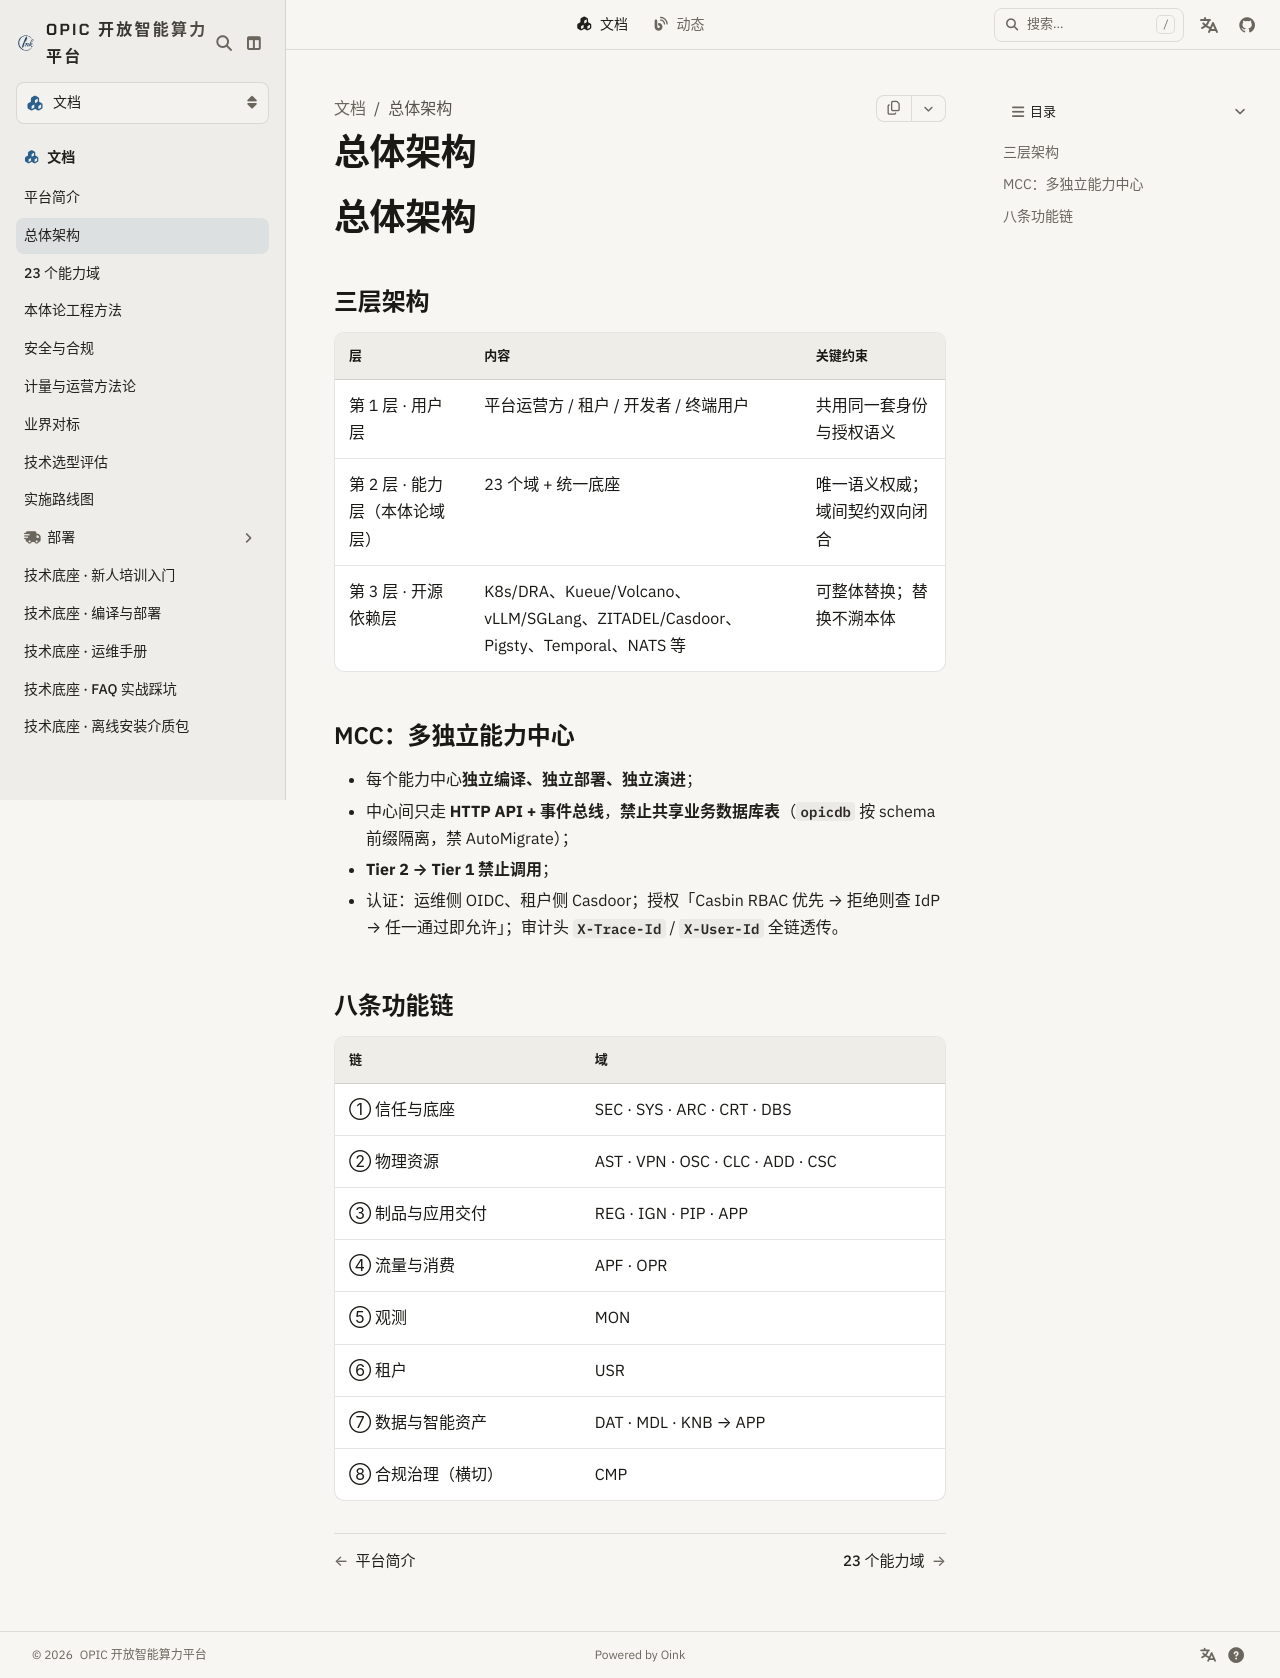

repository: Project-Opic/opic-website · page: docs/architecture/index.html · generator: docusaurus

---
sidebar_position: 2
title: 总体架构
---

# 总体架构

## 三层架构

| 层 | 内容 | 关键约束 |
|---|---|---|
| 第 1 层 · 用户层 | 平台运营方 / 租户 / 开发者 / 终端用户 | 共用同一套身份与授权语义 |
| 第 2 层 · 能力层（本体论域层） | 23 个域 + 统一底座 | 唯一语义权威；域间契约双向闭合 |
| 第 3 层 · 开源依赖层 | K8s/DRA、Kueue/Volcano、vLLM/SGLang、ZITADEL/Casdoor、Pigsty、Temporal、NATS 等 | 可整体替换；替换不溯本体 |

## MCC：多独立能力中心

- 每个能力中心**独立编译、独立部署、独立演进**；
- 中心间只走 **HTTP API + 事件总线**，**禁止共享业务数据库表**（`opicdb` 按 schema 前缀隔离，禁 AutoMigrate）；
- **Tier 2 → Tier 1 禁止调用**；
- 认证：运维侧 OIDC、租户侧 Casdoor；授权「Casbin RBAC 优先 → 拒绝则查 IdP → 任一通过即允许」；审计头 `X-Trace-Id` / `X-User-Id` 全链透传。

## 八条功能链

| 链 | 域 |
|---|---|
| ① 信任与底座 | SEC · SYS · ARC · CRT · DBS |
| ② 物理资源 | AST · VPN · OSC · CLC · ADD · CSC |
| ③ 制品与应用交付 | REG · IGN · PIP · APP |
| ④ 流量与消费 | APF · OPR |
| ⑤ 观测 | MON |
| ⑥ 租户 | USR |
| ⑦ 数据与智能资产 | DAT · MDL · KNB → APP |
| ⑧ 合规治理（横切） | CMP |
